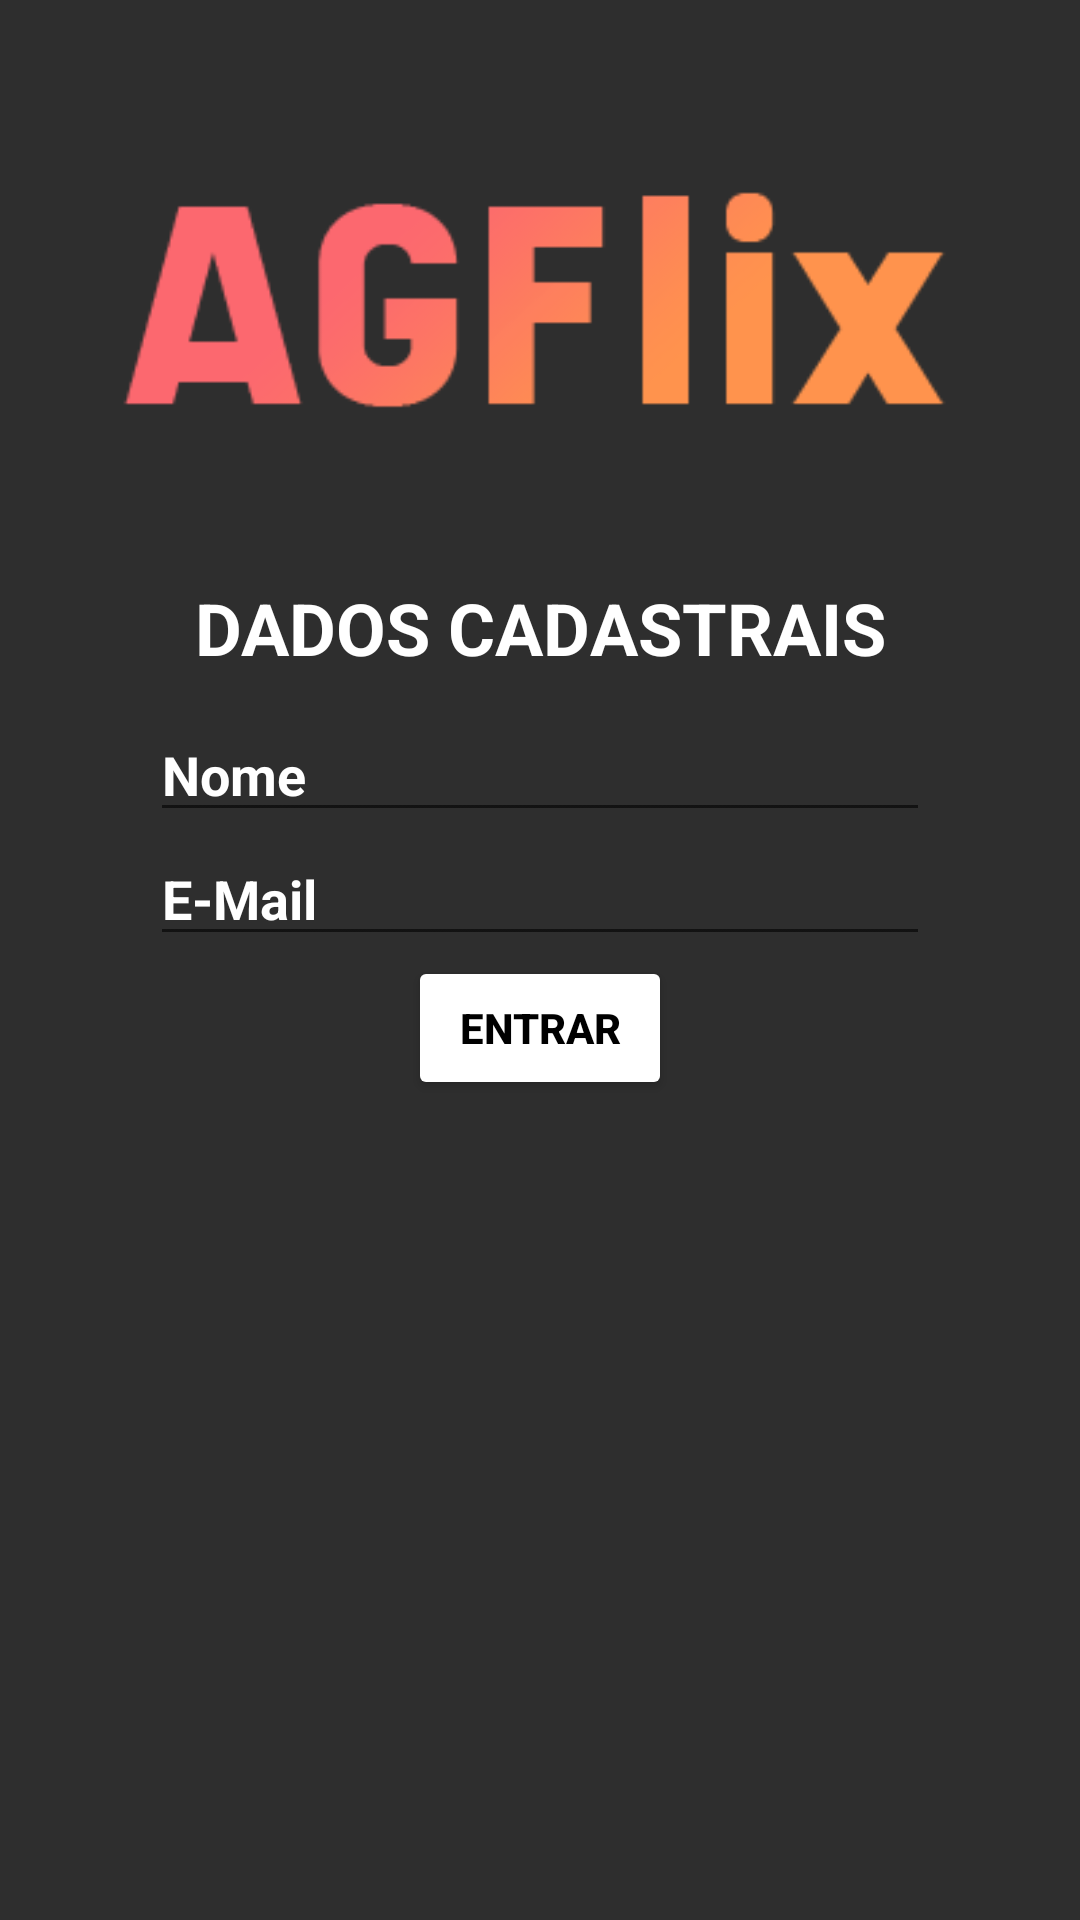

Produce the Android XML layout that renders to this screen, including the resource entries it uses.
<!-- AndroidManifest.xml: application theme Theme.AGFlix -->
<!-- res/layout/activity_cadastro.xml -->
<?xml version="1.0" encoding="utf-8"?>
<androidx.constraintlayout.widget.ConstraintLayout xmlns:android="http://schemas.android.com/apk/res/android"
    xmlns:app="http://schemas.android.com/apk/res-auto"
    xmlns:tools="http://schemas.android.com/tools"
    android:layout_width="match_parent"
    android:layout_height="match_parent"
    android:background="#2E2E2E"
    tools:context=".Cadastro">

    <TextView
        android:id="@+id/textView5"
        android:layout_width="wrap_content"
        android:layout_height="wrap_content"
        android:layout_marginTop="14dp"
        android:text="DADOS CADASTRAIS"
        android:textColor="#FFFFFF"
        android:textSize="24sp"
        android:textStyle="bold"
        app:layout_constraintEnd_toEndOf="parent"
        app:layout_constraintStart_toStartOf="parent"
        app:layout_constraintTop_toBottomOf="@+id/imageView" />

    <EditText
        android:id="@+id/editNome"
        android:layout_width="0dp"
        android:layout_height="wrap_content"
        android:layout_marginStart="50dp"
        android:layout_marginTop="57dp"
        android:layout_marginEnd="50dp"
        android:ems="10"
        android:hint="Nome"
        android:inputType="textPersonName"
        android:textColor="#FFFFFF"
        android:textColorHighlight="#FFFFFF"
        android:textColorHint="#FFFFFF"
        android:textColorLink="#FF5722"
        android:textStyle="bold"
        app:layout_constraintEnd_toEndOf="parent"
        app:layout_constraintStart_toStartOf="parent"
        app:layout_constraintTop_toBottomOf="@+id/imageView" />

    <EditText
        android:id="@+id/editEmail"
        android:layout_width="0dp"
        android:layout_height="wrap_content"
        android:layout_marginStart="50dp"
        android:layout_marginEnd="50dp"
        android:ems="10"
        android:hint="E-Mail"
        android:inputType="textEmailAddress"
        android:textColor="#FFFFFF"
        android:textColorHighlight="#FFFFFF"
        android:textColorHint="#FFFFFF"
        android:textColorLink="#FF5722"
        android:textStyle="bold"
        app:layout_constraintEnd_toEndOf="parent"
        app:layout_constraintStart_toStartOf="parent"
        app:layout_constraintTop_toBottomOf="@+id/editNome" />

    <ImageView
        android:id="@+id/imageView"
        android:layout_width="wrap_content"
        android:layout_height="wrap_content"
        android:layout_marginTop="29dp"
        app:layout_constraintEnd_toEndOf="parent"
        app:layout_constraintStart_toStartOf="parent"
        app:layout_constraintTop_toTopOf="parent"
        app:srcCompat="@drawable/agflixlogo" />

    <Button
        android:id="@+id/btnLogar"
        android:layout_width="wrap_content"
        android:layout_height="wrap_content"
        android:layout_marginStart="159dp"
        android:layout_marginEnd="159dp"
        android:backgroundTint="#FFFFFF"
        android:text="Entrar"
        android:textAlignment="center"
        android:textColor="#000000"
        android:textStyle="bold"
        app:layout_constraintEnd_toEndOf="parent"
        app:layout_constraintStart_toStartOf="parent"
        app:layout_constraintTop_toBottomOf="@+id/editEmail" />

</androidx.constraintlayout.widget.ConstraintLayout>
<!-- resources referenced by this layout -->
<resources>
  <!-- drawable agflixlogo: png bitmap (drawable, 8474 bytes) -->
  <style name="Theme.AGFlix" parent="Theme.MaterialComponents.DayNight.DarkActionBar">
          
          <item name="colorPrimary">@color/purple_500</item>
          <item name="colorPrimaryVariant">@color/purple_700</item>
          <item name="colorOnPrimary">@color/white</item>
          
          <item name="colorSecondary">@color/teal_200</item>
          <item name="colorSecondaryVariant">@color/teal_700</item>
          <item name="colorOnSecondary">@color/black</item>
          
          <item name="android:statusBarColor" tools:targetApi="l">?attr/colorPrimaryVariant</item>
          
      </style>
  <!-- not gathered from this repository: default colours our renderer supplied (Android Studio template values) -->
  <color name="purple_500">#FF6200EE</color>
  <color name="purple_700">#FF3700B3</color>
  <color name="teal_200">#FF03DAC5</color>
  <color name="teal_700">#FF018786</color>
  <color name="black">#FF000000</color>
  <color name="white">#FFFFFFFF</color>
</resources>
